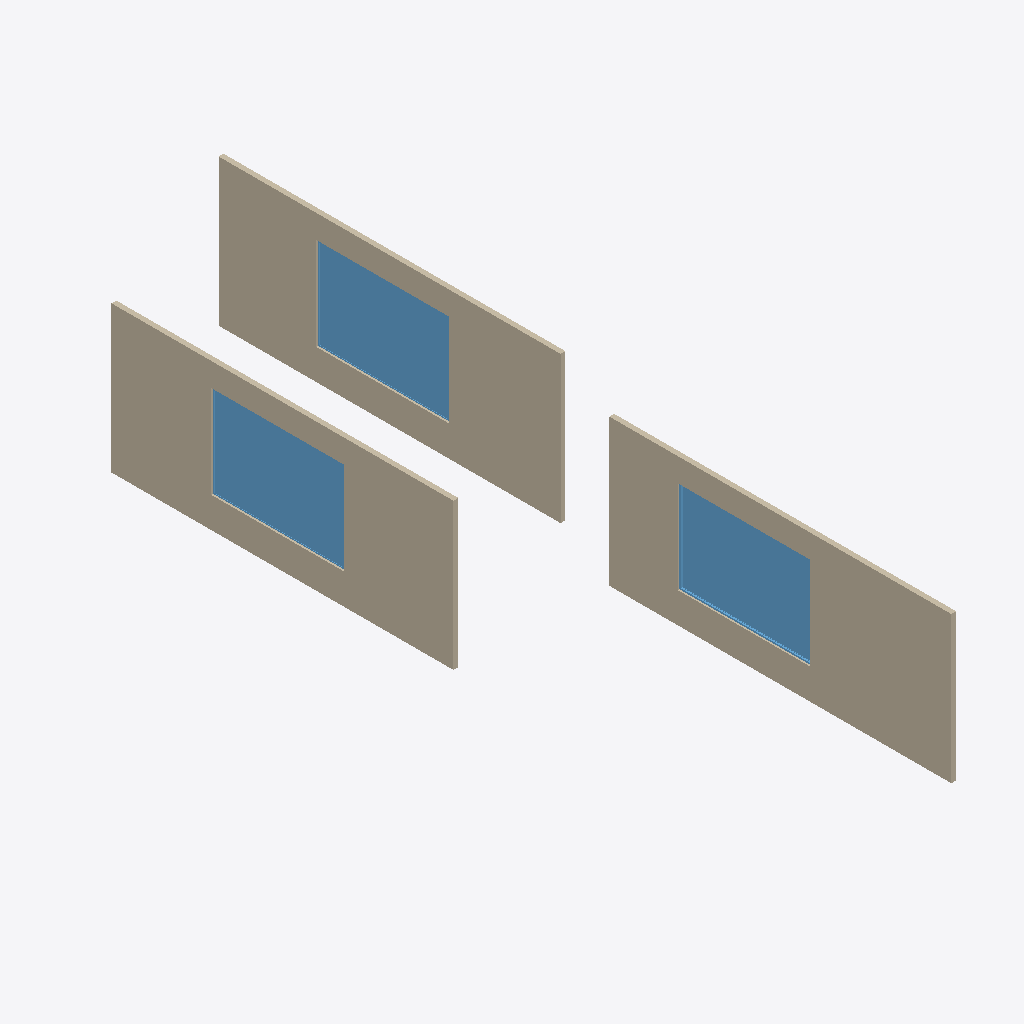
Isometric view of an IFC building model (IFC-SPF (STEP), schema IFC4, length unit metre), seen from the south-west, elements coloured by IFC class: 3 walls (beige), 3 windows (light blue).
Extent 6.1 m × 25.0 m × 4.8 m (x, y, z). Storeys (1): My Storey at 0.00 m. Elements (6): 3 IfcWall, 3 IfcWindow.

HEADER;
FILE_DESCRIPTION(('ViewDefinition[DesignTransferView]'),'2;1');
FILE_NAME('Test3.ifc','2023-12-16T18:56:34+01:00',(),(),'IfcOpenShell v0.7.0-6c9e130ca','BlenderBIM 0.0.231214-cfdc540','Nobody');
FILE_SCHEMA(('IFC4'));
ENDSEC;
DATA;
#1=IFCPROJECT('0Ck5m$W$f0_8Qp8MDxginU',$,'My Project',$,$,$,$,(#14,#26),#9);
#30=IFCSITE('0_aRqXor13UQFrOlBAC1Y4',$,'My Site',$,$,#53,$,$,$,$,$,$,$,$);
#36=IFCBUILDING('1x60iOVGTDfexr_sdN2pQd',$,'My Building',$,$,#59,$,$,$,$,$,$);
#42=IFCBUILDINGSTOREY('1KEoQC8Xf1iAXW0hiIiilI',$,'My Storey',$,$,#65,$,$,$,$);
#3819=IFCWALL('29zwIDXH11mBy1$ugIQp3A',$,'Wall',$,$,#4074,#3825,$,$);
#3794=IFCWALL('2yIIXlOQv4KuY7Nj1YaOv2',$,'Wall',$,$,#4069,#3800,$,$);
#2801=IFCWALL('2s9PhT03r0t817nfK6_2wa',$,'Wall',$,$,#3645,#2807,$,$);
#3978=IFCWINDOW('3hpr2m$hT5Xx6OkFK0zjzP',$,'Window',$,$,#4064,#4004,$,3.02999997138977,4.34000015258789,$,$,$);
#3174=IFCWINDOW('0OkIwWQ1TAXw96hmS01ERg',$,'Window',$,$,#3778,#3200,$,3.02999997138977,4.34000015258789,$,.SINGLE_PANEL.,$);
#3911=IFCWINDOW('2JVHDUy619VvheWuOu5aO0',$,'Window',$,$,#4059,#3937,$,3.02999997138977,4.34000015258789,$,$,$);
ENDSEC;
